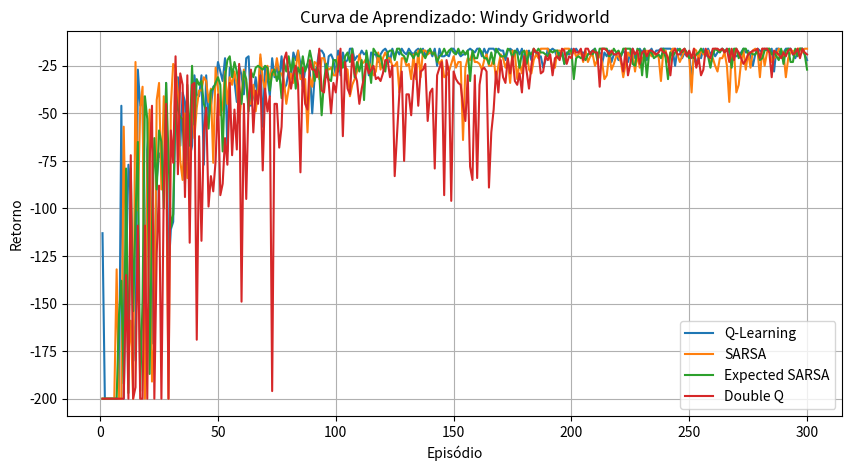
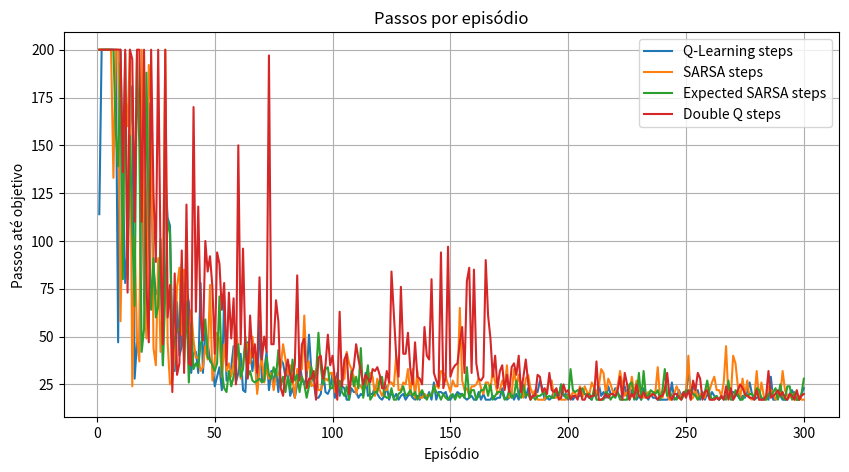
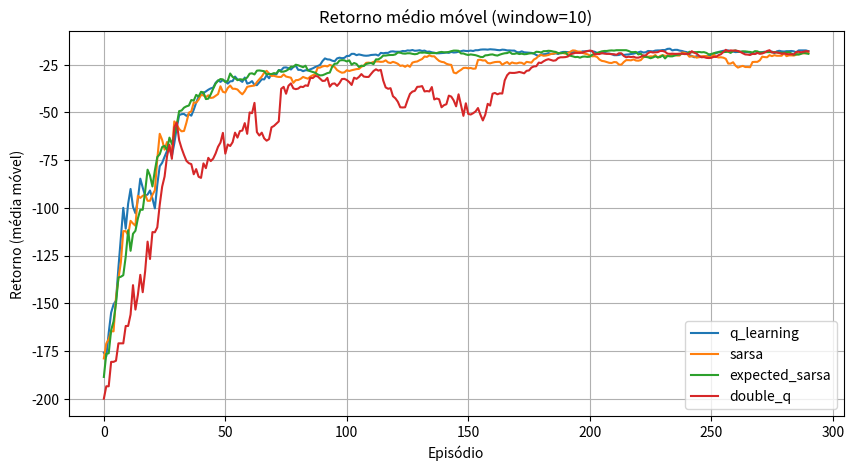
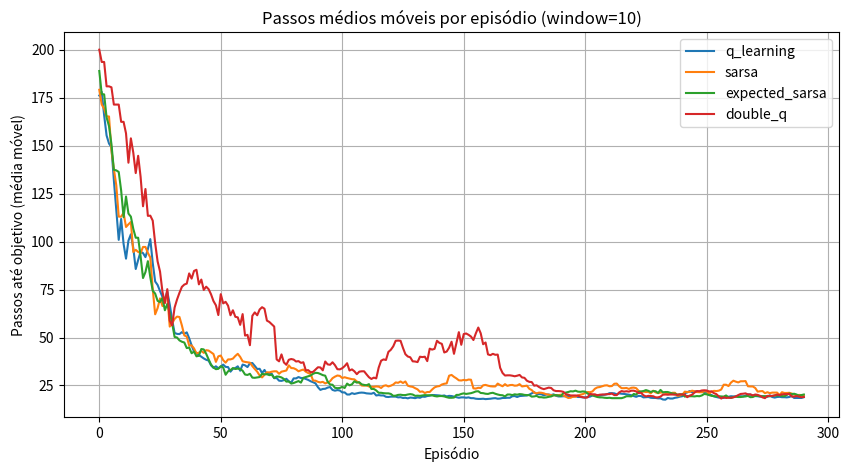
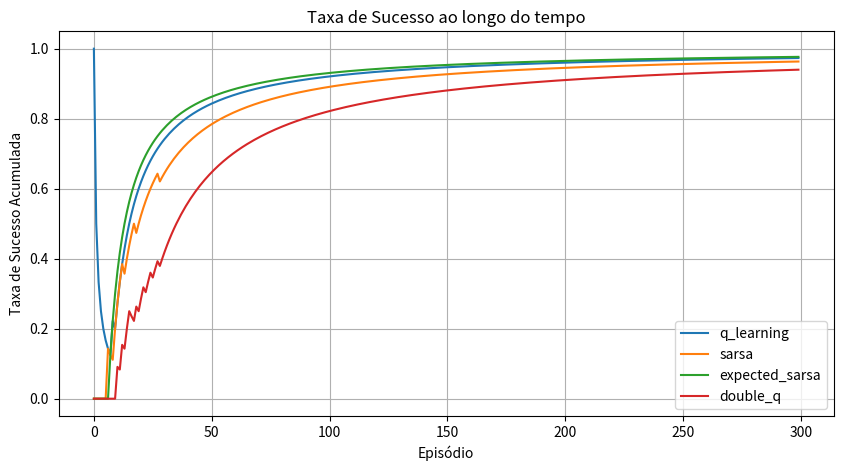

Python code for these plots, in order:
#/----------------CÓDIGO: WINDY-WORLD (livro do Sutton & Barto)-----------------------/
#
#   ALGORITMOS IMPLEMENTADOS: Q-Learning, Sarsa, Expected-Sarsa, Double
#   PARÂMETROS: livres para serem ajustados nos algoritmos
#   N° EPISÓDIOS: 300 (200 steps cada)
#
#   AMBIENTE:  grid 7x10; start = (3,0); end = (3,7)
#              Ações disponíveis: mover em toda direção (exceto em bordas)
#              Recompensas: -1 para todo movimento 
#              Vento: move o agente para cima sempre que ele entra em contato com ele
#              Colunas 3,4,5,8 tem Vento = 1; colunas 6,7 tem vento = 2
#
#/------------------------------------------------------------------------------------/

import random
import numpy as np
import matplotlib.pyplot as plt
from collections import defaultdict
import math

#/------------------ CLASSE AMBIENTE -------------------------------------------------/
class WindyGridworld:
    ACTIONS = [( -1,  0),  # cima
               (  0,  1),  # direita
               (  1,  0),  # baixo
               (  0, -1)]  # esquerda
    
    def __init__(self, n_rows=7, n_cols=10, start=(3,0), goal=(3,7), max_steps=200):
        self.n_rows = n_rows
        self.n_cols = n_cols
        self.start = start
        self.goal = goal
        self.max_steps = max_steps
        self.wind = [0,0,0,1,1,1,2,2,1,0][:n_cols]
        self.reset()
    
    # chamado quando o ambiente é criado; inicializa o agente (posição) e o n° 
    # de passos que ele deu
    def reset(self):
        self.agent = tuple(self.start)
        self.t = 0
        return self.agent
    
    # checa se player está dentro ou fora da grid
    def in_bounds(self, r, c):
        r = max(0, min(self.n_rows-1, r))
        c = max(0, min(self.n_cols-1, c))
        return (r, c)
    
    # recebe um passo (cima, baixo ...) e atualiza agente e ambiente de acordo
    def step(self, action):
        # atualizando row e column novas do agente
        dr, dc = WindyGridworld.ACTIONS[action] #ação = inteiro [0,3]
        r, c = self.agent
        new_r = r + dr
        new_c = c + dc
        # caso ele mova para lugares que não pode
        new_r, new_c = self.in_bounds(new_r, new_c)
        # aplicando vento para empurrar agente 
        wind_strength = self.wind[new_c]
        new_r = new_r - wind_strength
        new_r, new_c = self.in_bounds(new_r, new_c)
        self.agent = (new_r, new_c)
        self.t += 1
        # checando se atingiu objetivo OU já esgotou n° de passos 
        done = (self.agent == self.goal) or (self.t >= self.max_steps)
        reward = -1.0 if not (self.agent == self.goal) else 0.0  
        # retorna recompensa
        return self.agent, reward, done, {}

#/-------------FUNÇÕES AUXILIARES-----------------------------------------------------/ 
#política epsilon-gulosa: escolhe random OU com maior função ação-valor(Q)
def epsilon_greedy_action(Q, state, n_actions, epsilon):
    if random.random() < epsilon:
        return random.randrange(n_actions)
    else:
        # pega Q pra cada ação disponível no estado atual
        qvals = Q[state]
        max_val = float(np.max(qvals))
        candidates = [a for a, v in enumerate(qvals) if v == max_val]
        # random.choice: caso haja empate
        return random.choice(candidates)

#volta um dicionário com tamanho 'n_actions' e valores inicializados de 0 p/Q
def make_Q(n_states, n_actions):
    return defaultdict(lambda: np.zeros(n_actions, dtype=float))

#pra poder jogar states no dicionário acima
def state_key(state):
    return tuple(state)

#calcula E(Q(s,a)) para o Expected Sarsa
def expected_value_under_epsilon_greedy(Q, next_state, n_actions, epsilon):
    q = Q[next_state]
    max_val = float(np.max(q))
    greedy_actions = [a for a, v in enumerate(q) if v == max_val]
    n_greedy = len(greedy_actions)
    prob = np.ones(n_actions) * (epsilon / n_actions)
    for a in greedy_actions:
        prob[a] += (1.0 - epsilon) / n_greedy  
    return np.dot(prob, q)

#/---------------ALGORITMOS DE RL-----------------------------------------------------/
def q_learning(env, num_episodes=200, alpha=0.5, gamma=1.0, epsilon=0.1, seed=None):
    #inicializando action-value functions p/todos os estados (tudo como 0)
    random.seed(seed); np.random.seed(seed)
    n_actions = len(env.ACTIONS)
    Q = make_Q(None, n_actions)
    returns = []
    steps_per_ep = []
    #loop externo: episódio a episódio (tudo é resetado)
    for ep in range(num_episodes):
        state = env.reset() 
        state = state_key(state)
        total_reward = 0.0
        done = False
        steps = 0
        #loop interno: passos do agente dentro do episódio
        while not done:
            #escolher ação da policy e-greedy co
            a = epsilon_greedy_action(Q, state, n_actions, epsilon)
            next_state, r, done, _ = env.step(a)
            next_state_key = state_key(next_state)
            total_reward += r
            steps += 1
            #atualizando Q com o target específico ('else' p/fim do episódio)
            #note o 'np.max': escolhe-se Q com o maior valor (política óptima)
            target = r + gamma * np.max(Q[next_state_key]) if not done else r
            Q[state][a] += alpha * (target - Q[state][a])
            state = next_state_key

        returns.append(total_reward)
        steps_per_ep.append(steps)

    return Q, returns, steps_per_ep

def sarsa(env, num_episodes=200, alpha=0.5, gamma=1.0, epsilon=0.1, seed=None):
    #inicializar tudo
    random.seed(seed); np.random.seed(seed)
    n_actions = len(env.ACTIONS)
    Q = make_Q(None, n_actions)
    returns = []
    steps_per_ep = []
    for ep in range(num_episodes):
        state = env.reset()
        state = state_key(state)
        a = epsilon_greedy_action(Q, state, n_actions, epsilon)
        total_reward = 0.0
        done = False
        steps = 0
        while not done:
            next_state, r, done, _ = env.step(a)
            next_state_key = state_key(next_state)
            total_reward += r
            steps += 1
            #if-else para caso seja estado terminal ou não
            if not done:
                a2 = epsilon_greedy_action(Q, next_state_key, n_actions, epsilon)
                target = r + gamma * Q[next_state_key][a2]
                #notem o target distinto
                Q[state][a] += alpha * (target - Q[state][a])
                state = next_state_key
                a = a2
            else:
                #caso seja um estado terminal, não use target, e sim o reward,p/atualizar
                #também não tome nenhuma ação nesse caso
                Q[state][a] += alpha * (r - Q[state][a])
                state = next_state_key

        returns.append(total_reward)
        steps_per_ep.append(steps)

    return Q, returns, steps_per_ep

#mesma coisa do Sarsa, com a diferença do target
def expected_sarsa(env, num_episodes=200, alpha=0.5, gamma=1.0, epsilon=0.1, seed=None):
    random.seed(seed); np.random.seed(seed)
    n_actions = len(env.ACTIONS)
    Q = make_Q(None, n_actions)
    returns = []
    steps_per_ep = []
    for ep in range(num_episodes):
        state = env.reset()
        state = state_key(state)
        total_reward = 0.0
        done = False
        steps = 0
        while not done:
            a = epsilon_greedy_action(Q, state, n_actions, epsilon)
            next_state, r, done, _ = env.step(a)
            next_state_key = state_key(next_state)
            total_reward += r
            steps += 1
            if not done:
                #target diferente
                expected_next = expected_value_under_epsilon_greedy(Q, next_state_key, n_actions, epsilon)
                target = r + gamma * expected_next
                Q[state][a] += alpha * (target - Q[state][a])
                state = next_state_key
            else:
                Q[state][a] += alpha * (r - Q[state][a])
                state = next_state_key
        returns.append(total_reward)
        steps_per_ep.append(steps)
    return Q, returns, steps_per_ep

def double_q_learning(env, num_episodes=200, alpha=0.5, gamma=1.0, epsilon=0.1, seed=None):
    random.seed(seed); np.random.seed(seed)
    n_actions = len(env.ACTIONS)
    #inicializando 2 action-value functions distintas!
    Q1 = make_Q(None, n_actions)
    Q2 = make_Q(None, n_actions)
    returns = []
    steps_per_ep = []
    for ep in range(num_episodes):
        state = env.reset()
        state = state_key(state)
        total_reward = 0.0
        done = False
        steps = 0
        while not done:
            #as funções ação-valor resultantes para a política gulosa analisar
            #serão a combinação de Q1 e Q2 (uma soma mesmo)
            combined_Q = defaultdict(lambda: np.zeros(n_actions, dtype=float))
            if random.random() < epsilon:
                a = random.randrange(n_actions)
            else:
                qsum = Q1[state] + Q2[state]
                max_val = float(np.max(qsum))
                candidates = [ai for ai, v in enumerate(qsum) if v == max_val]
                a = random.choice(candidates)
            next_state, r, done, _ = env.step(a)
            next_state_key = state_key(next_state)
            total_reward += r
            steps += 1
            #chance aleatória (50/50) de atualizar Q1 com Q2 ou o contrário
            if random.random() < 0.5:
                best_a = int(np.argmax(Q1[next_state_key]))
                target = r + gamma * Q2[next_state_key][best_a] if not done else r
                Q1[state][a] += alpha * (target - Q1[state][a])
            else:
                best_a = int(np.argmax(Q2[next_state_key]))
                target = r + gamma * Q1[next_state_key][best_a] if not done else r
                Q2[state][a] += alpha * (target - Q2[state][a])
            state = next_state_key
        returns.append(total_reward)
        steps_per_ep.append(steps)
    #Q final: Q1 + Q2
    Q = make_Q(None, n_actions)
    for s in list(set(list(Q1.keys()) + list(Q2.keys()))):
        Q[s] = Q1[s] + Q2[s]
    return Q, returns, steps_per_ep

#/---------PLOTTING & RUNNING (DESIMPORTANTE)-----------------------------------------/
def run_experiment(num_episodes=300, seed=0):
    env = WindyGridworld(n_rows=7, n_cols=10, start=(3,0), goal=(3,7), max_steps=200)
    alpha = 0.5
    gamma = 1.0
    epsilon = 0.1
    
    results = {}
    Q_q, returns_q, steps_q = q_learning(env, num_episodes=num_episodes, alpha=alpha, gamma=gamma, epsilon=epsilon, seed=seed)
    Q_sarsa, returns_sarsa, steps_sarsa = sarsa(env, num_episodes=num_episodes, alpha=alpha, gamma=gamma, epsilon=epsilon, seed=seed)
    Q_exp, returns_exp, steps_exp = expected_sarsa(env, num_episodes=num_episodes, alpha=alpha, gamma=gamma, epsilon=epsilon, seed=seed)
    Q_double, returns_double, steps_double = double_q_learning(env, num_episodes=num_episodes, alpha=alpha, gamma=gamma, epsilon=epsilon, seed=seed)
    
    results['q_learning'] = (Q_q, returns_q, steps_q)
    results['sarsa'] = (Q_sarsa, returns_sarsa, steps_sarsa)
    results['expected_sarsa'] = (Q_exp, returns_exp, steps_exp)
    results['double_q'] = (Q_double, returns_double, steps_double)

    return env, results

# função auxiliar p/ média móvel
def moving_average(data, window_size=10):
    return np.convolve(data, np.ones(window_size)/window_size, mode='valid')

env, results = run_experiment(num_episodes=300, seed=123)

plt.figure(figsize=(10,5))
episodes = np.arange(1, len(results['q_learning'][1]) + 1)
plt.plot(episodes, results['q_learning'][1], label='Q-Learning')
plt.plot(episodes, results['sarsa'][1], label='SARSA')
plt.plot(episodes, results['expected_sarsa'][1], label='Expected SARSA')
plt.plot(episodes, results['double_q'][1], label='Double Q')
plt.xlabel('Episódio')
plt.ylabel('Retorno')
plt.title('Curva de Aprendizado: Windy Gridworld')
plt.legend()
plt.grid(True)
plt.show()

plt.figure(figsize=(10,5))
plt.plot(episodes, results['q_learning'][2], label='Q-Learning steps')
plt.plot(episodes, results['sarsa'][2], label='SARSA steps')
plt.plot(episodes, results['expected_sarsa'][2], label='Expected SARSA steps')
plt.plot(episodes, results['double_q'][2], label='Double Q steps')
plt.xlabel('Episódio')
plt.ylabel('Passos até objetivo')
plt.title('Passos por episódio')
plt.legend()
plt.grid(True)
plt.show()

window = 10
plt.figure(figsize=(10,5))
for name, (_, returns, _) in results.items():
    plt.plot(moving_average(returns, window), label=name)
plt.xlabel('Episódio')
plt.ylabel('Retorno (média móvel)')
plt.title(f'Retorno médio móvel (window={window})')
plt.legend()
plt.grid(True)
plt.show()

plt.figure(figsize=(10,5))
for name, (_, _, steps) in results.items():
    plt.plot(moving_average(steps, window), label=name)
plt.xlabel('Episódio')
plt.ylabel('Passos até objetivo (média móvel)')
plt.title(f'Passos médios móveis por episódio (window={window})')
plt.legend()
plt.grid(True)
plt.show()

plt.figure(figsize=(10,5))
for name, (_, returns, _) in results.items():
    success = [1 if r > -env.max_steps else 0 for r in returns]
    cum_success_rate = np.cumsum(success) / np.arange(1, len(success)+1)
    plt.plot(cum_success_rate, label=name)
plt.xlabel('Episódio')
plt.ylabel('Taxa de Sucesso Acumulada')
plt.title('Taxa de Sucesso ao longo do tempo')
plt.legend()
plt.grid(True)
plt.show()
